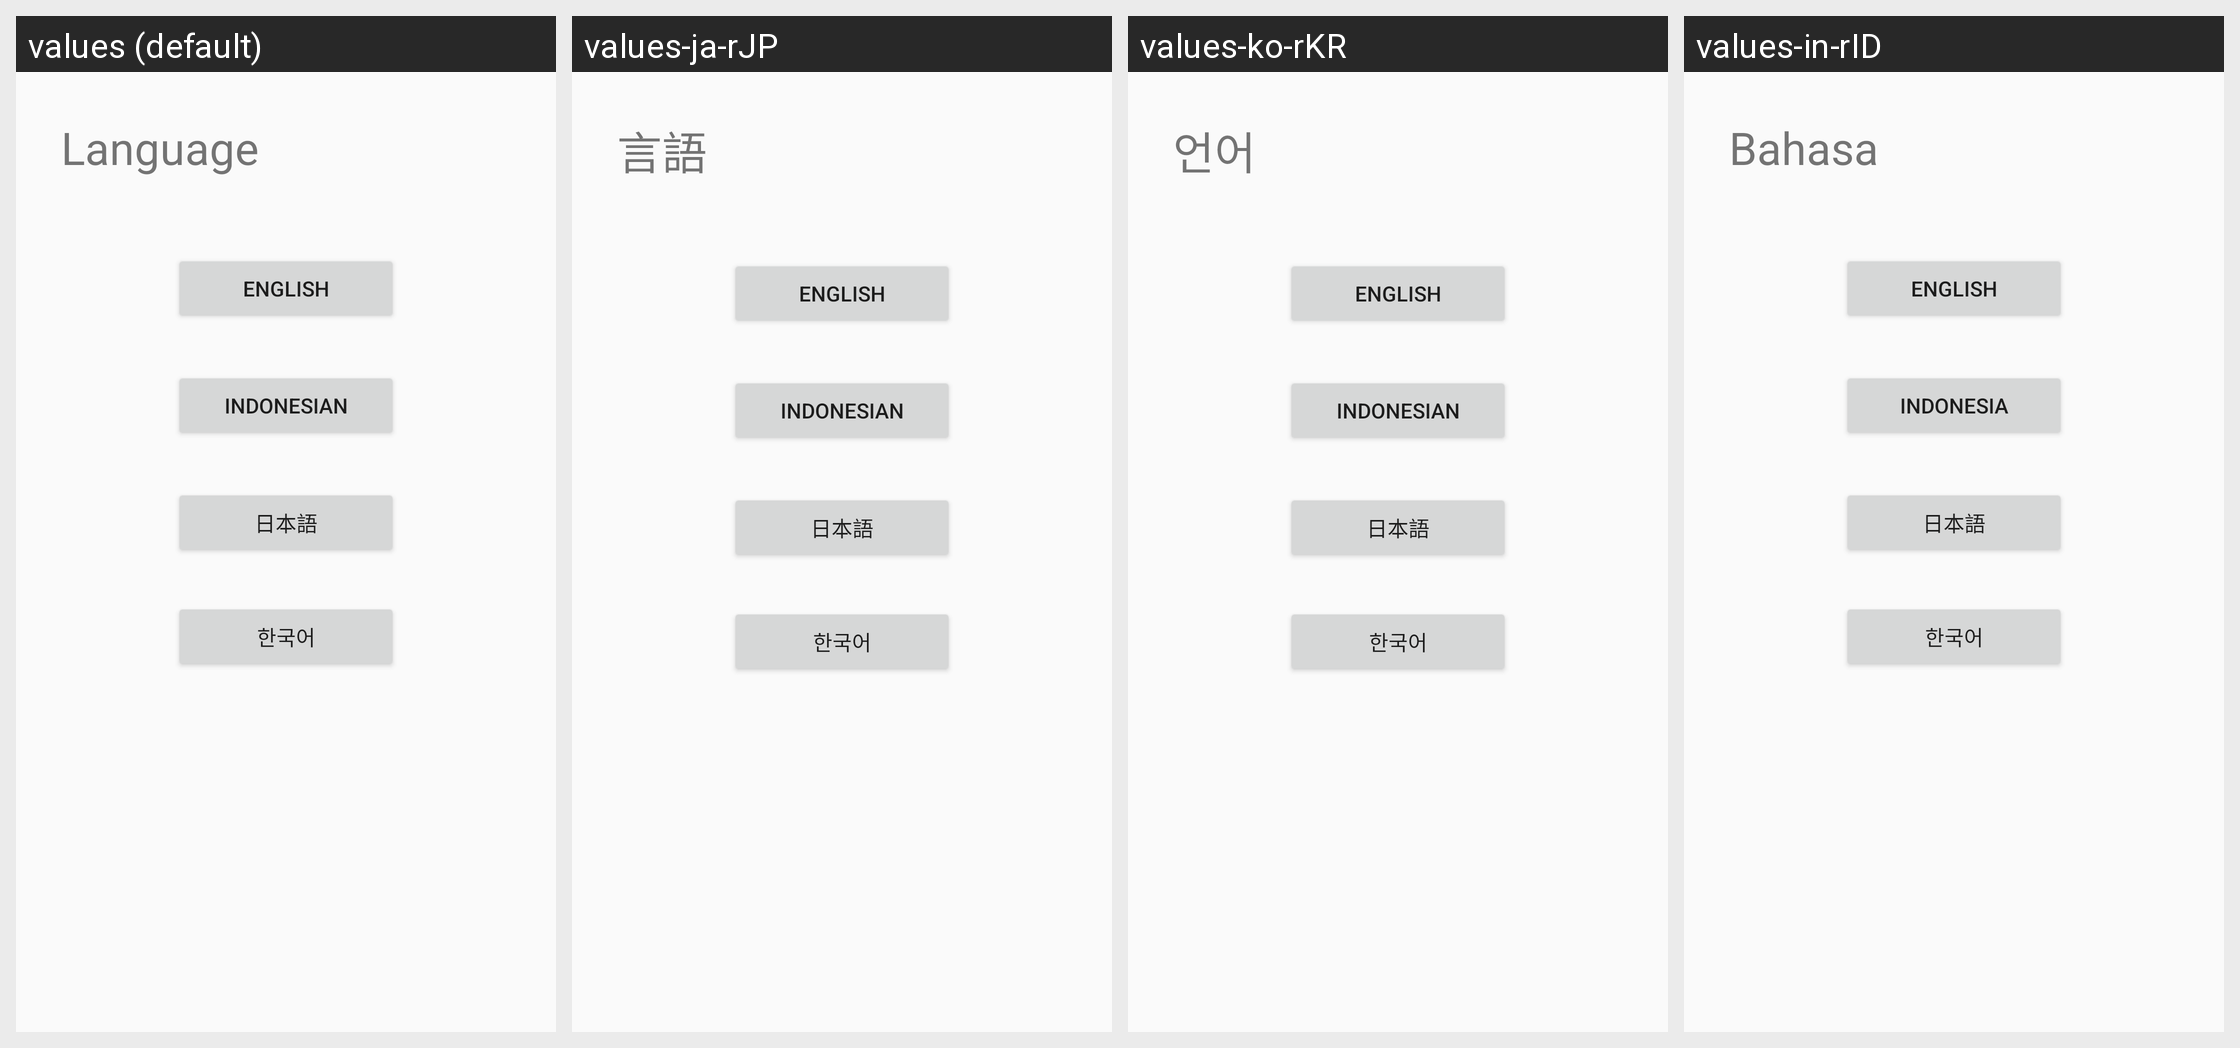

Translations of the strings shown on this Android screen, per locale in the grid:
Android screen res/layout/activity_language.xml rendered under 4 locales, left to right: values (default), values-ja-rJP, values-ko-rKR, values-in-rID. Device: Nexus 5 (rendered at 1080×1920; each locale shown at half size, 540×960, under a caption strip naming it); theme AppTheme.
Strings drawn on this screen, with the default value and each locale's value (text and hints the layout hard-codes, and strings that could not be matched under every locale, appear in the picture but are not listed):

language
  values: Language
  values-ja-rJP: 言語
  values-ko-rKR: 언어
  values-in-rID: Bahasa

english
  values: English
  values-ja-rJP: English
  values-ko-rKR: English
  values-in-rID: English

indonesian
  values: Indonesian
  values-ja-rJP: Indonesian
  values-ko-rKR: Indonesian
  values-in-rID: Indonesia

japan
  values: 日本語
  values-ja-rJP: 日本語
  values-ko-rKR: 日本語
  values-in-rID: 日本語

korean
  values: 한국어
  values-ja-rJP: 한국어
  values-ko-rKR: 한국어
  values-in-rID: 한국어
